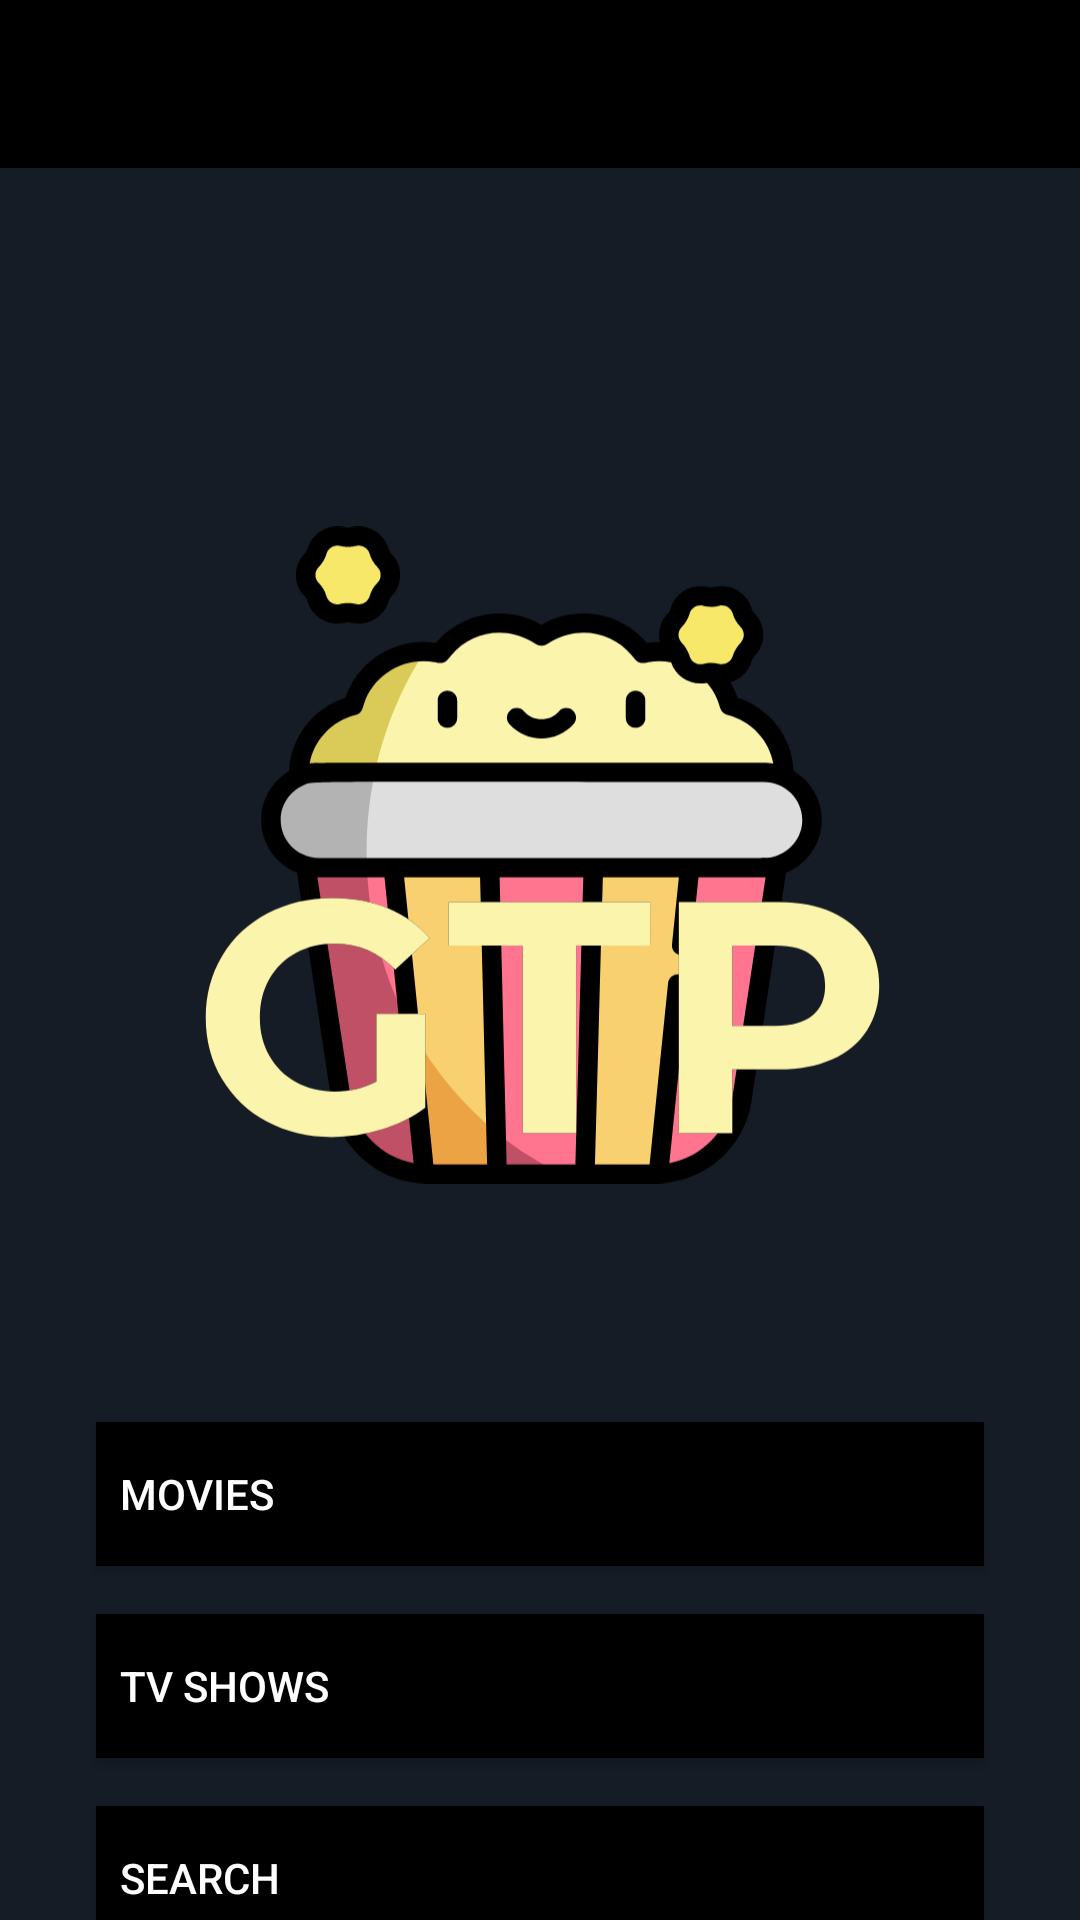

Android layout source for this screen:
<!-- AndroidManifest.xml: application theme AppTheme -->
<!-- res/layout/activity_main.xml -->
<?xml version="1.0" encoding="utf-8"?>
<androidx.constraintlayout.widget.ConstraintLayout xmlns:android="http://schemas.android.com/apk/res/android"
    xmlns:app="http://schemas.android.com/apk/res-auto"
    xmlns:tools="http://schemas.android.com/tools"
    android:orientation="vertical" android:layout_width="match_parent"
    android:layout_height="match_parent"
    android:background="@color/colorPrimary">

    <androidx.appcompat.widget.Toolbar
        android:id="@+id/toolbar"
        android:layout_width="match_parent"
        android:layout_height="56dp"
        android:background="@color/colorPrimaryDark"
        app:layout_constraintEnd_toEndOf="parent"
        app:layout_constraintStart_toStartOf="parent"
        app:layout_constraintTop_toTopOf="parent" />


        <Button
            android:id="@+id/movies"
            android:layout_width="0dp"
            android:layout_height="wrap_content"
            android:layout_marginStart="32dp"
            android:layout_marginLeft="32dp"
            android:layout_marginTop="24dp"
            android:layout_marginEnd="32dp"
            android:layout_marginRight="32dp"
            android:background="@color/colorPrimaryDark"
            android:drawableRight="@drawable/ic_arrow_forward_black_24dp"
            android:gravity="center_vertical"
            android:paddingLeft="8dp"
            android:paddingRight="8dp"
            android:text="Movies"
            android:textColor="@color/white"
            app:layout_constraintEnd_toEndOf="parent"
            app:layout_constraintStart_toStartOf="parent"
            app:layout_constraintTop_toBottomOf="@+id/imageView2" />

    <ImageView
        android:id="@+id/imageView2"
        android:layout_width="0dp"
        android:layout_height="330dp"
        android:layout_marginStart="64dp"
        android:layout_marginLeft="64dp"
        android:layout_marginTop="64dp"
        android:layout_marginEnd="64dp"
        android:layout_marginRight="64dp"
        app:layout_constraintEnd_toEndOf="parent"
        app:layout_constraintStart_toStartOf="parent"
        app:layout_constraintTop_toBottomOf="@+id/toolbar"
        android:src="@drawable/gtp_logo" />

        <Button
            android:id="@+id/tv_shows"
            android:layout_width="0dp"
            android:layout_height="wrap_content"
            android:layout_marginStart="32dp"
            android:layout_marginLeft="32dp"
            android:layout_marginTop="16dp"
            android:layout_marginEnd="32dp"
            android:layout_marginRight="32dp"
            android:background="@color/colorPrimaryDark"
            android:drawableRight="@drawable/ic_arrow_forward_black_24dp"
            android:gravity="center_vertical"
            android:paddingLeft="8dp"
            android:paddingRight="8dp"
            android:text="TV shows"
            android:textColor="@color/white"
            app:layout_constraintEnd_toEndOf="parent"
            app:layout_constraintStart_toStartOf="parent"
            app:layout_constraintTop_toBottomOf="@+id/movies" />

    <Button
        android:id="@+id/search"
        android:layout_width="0dp"
        android:layout_height="wrap_content"
        android:layout_marginStart="32dp"
        android:layout_marginLeft="32dp"
        android:layout_marginTop="16dp"
        android:layout_marginEnd="32dp"
        android:layout_marginRight="32dp"
        android:background="@color/colorPrimaryDark"
        android:drawableRight="@drawable/ic_arrow_forward_black_24dp"
        android:gravity="center_vertical"
        android:paddingLeft="8dp"
        android:paddingRight="8dp"
        android:text="Search"
        android:textColor="@color/white"
        app:layout_constraintEnd_toEndOf="parent"
        app:layout_constraintStart_toStartOf="parent"
        app:layout_constraintTop_toBottomOf="@+id/tv_shows" />

</androidx.constraintlayout.widget.ConstraintLayout>
<!-- resources referenced by this layout -->
<resources>
  <color name="colorPrimary">#151c25</color>
  <color name="colorPrimaryDark">#000000</color>
  <color name="white">#FFF</color>
  <!-- drawable gtp_logo: vector/xml drawable (drawable, 15804 chars, omitted) -->
  <style name="AppTheme" parent="Theme.AppCompat.NoActionBar">
          
          <item name="windowActionBar">false</item>
          <item name="windowNoTitle">true</item>
  
          <item name="android:actionOverflowButtonStyle">@style/CustomOverflowButton</item>
  
          <item name="colorPrimary">@color/newBackgroundColor</item>
          <item name="colorPrimaryDark">@color/newBackgroundColor</item>
          <item name="colorAccent">#e55039</item>
      </style>
  <style name="CustomOverflowButton" parent="@android:style/Widget.Holo.Light.ActionButton.Overflow">
          <item name="android:src">@drawable/ic_filter</item>
          <item name="android:layout_width">10dp</item>
          <item name="android:layout_height">10dp</item>
      </style>
  <color name="newBackgroundColor">#000000</color>
  <!-- drawable ic_filter (drawable) -->
  <vector android:height="16dp" android:viewportHeight="394.00003"
      android:viewportWidth="394" android:width="16dp" xmlns:android="http://schemas.android.com/apk/res/android">
      <path android:fillColor="#FFFFFF" android:pathData="m372.82,0h-351.262c-6.199,-0.012 -11.879,3.449 -14.711,8.961 -2.871,5.586 -2.367,12.313 1.301,17.414l128.688,181.285c0.043,0.063 0.09,0.121 0.133,0.184 4.676,6.313 7.207,13.961 7.219,21.816v147.801c-0.027,4.375 1.691,8.582 4.773,11.688 3.086,3.102 7.281,4.852 11.656,4.852 2.223,-0.004 4.426,-0.445 6.48,-1.301l72.313,-27.57c6.477,-1.98 10.777,-8.094 10.777,-15.453v-120.016c0.012,-7.855 2.543,-15.504 7.215,-21.816 0.043,-0.063 0.09,-0.121 0.133,-0.184l128.691,-181.289c3.668,-5.098 4.172,-11.82 1.301,-17.406 -2.828,-5.516 -8.512,-8.977 -14.707,-8.965zM372.82,0"/>
  </vector>
</resources>
